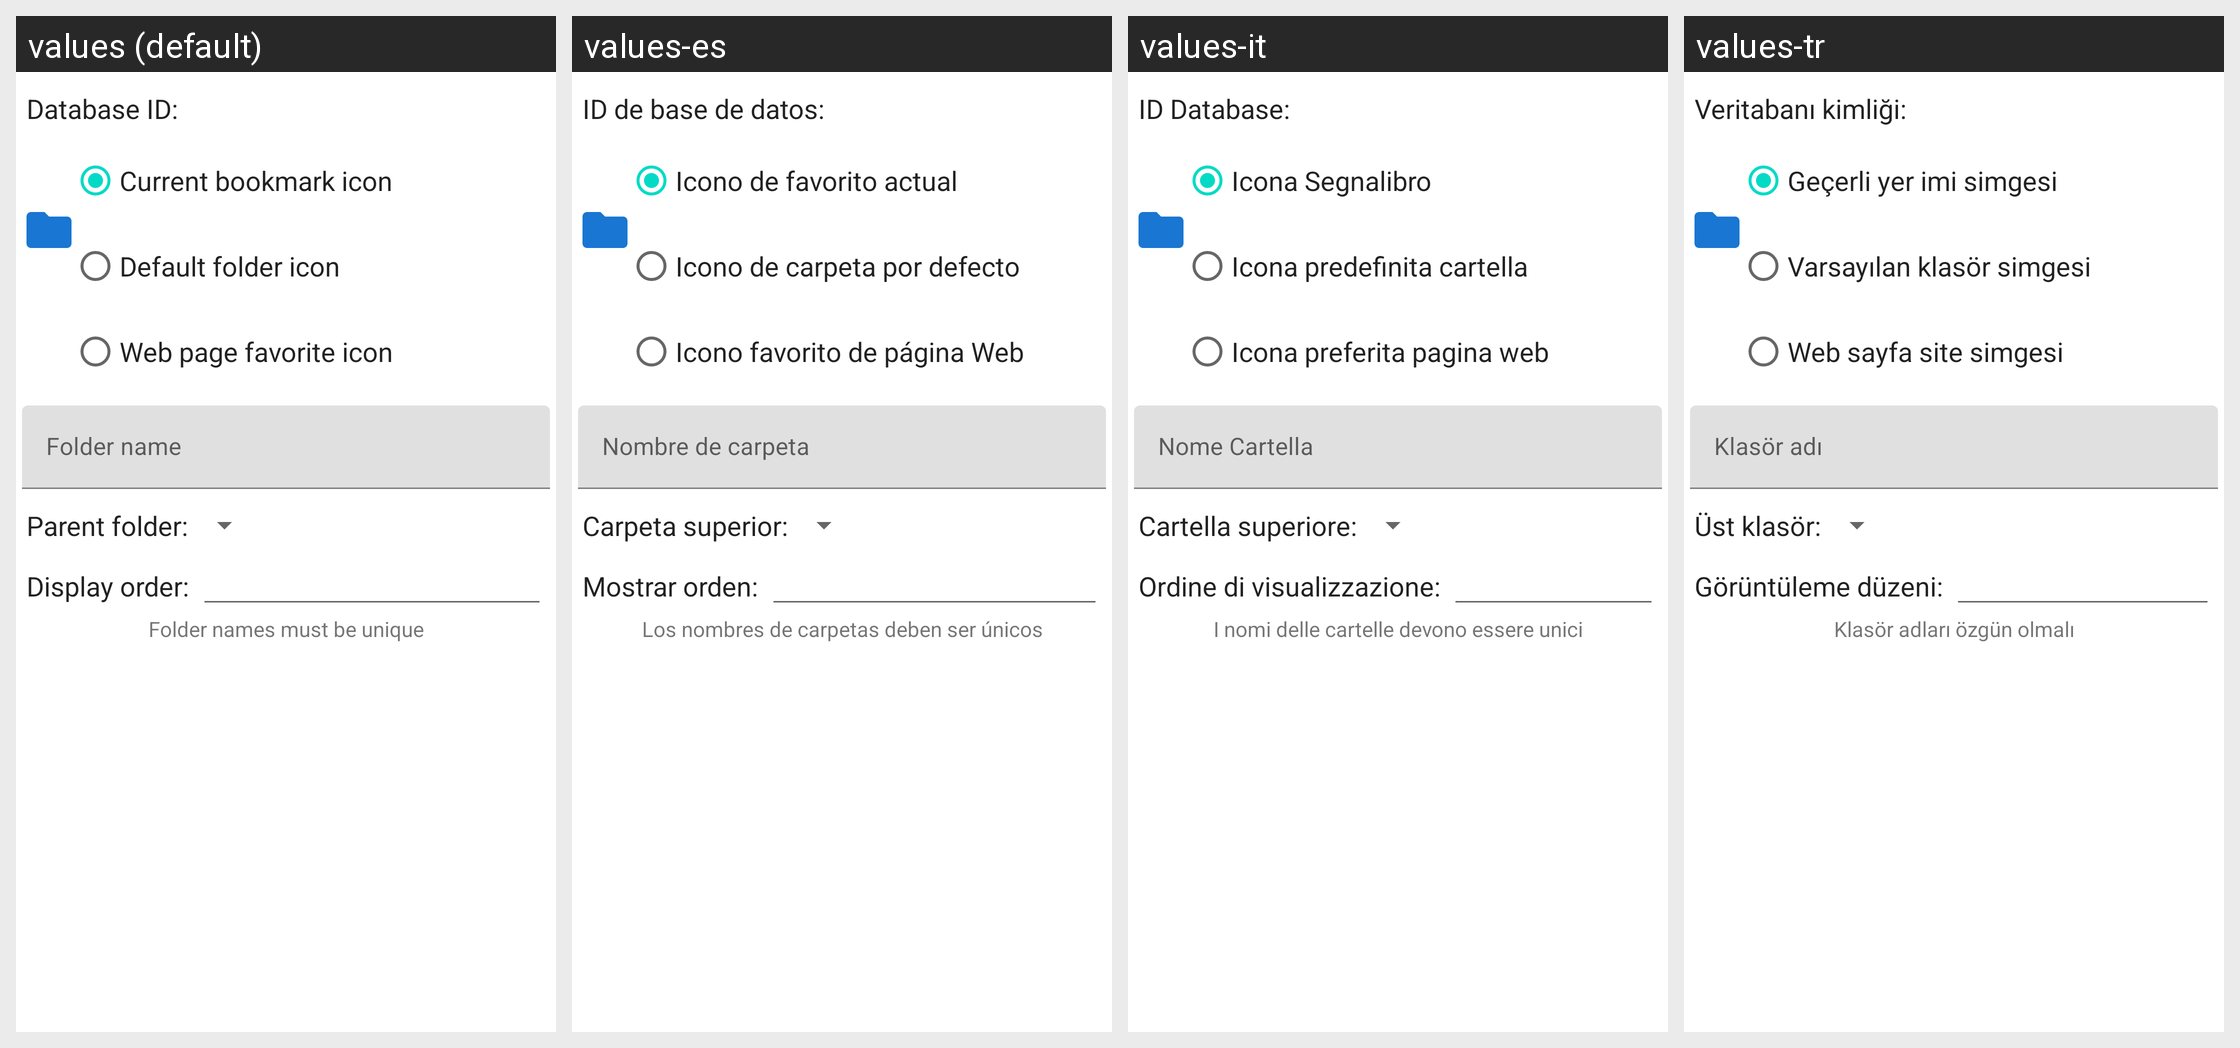

This grid shows one Android layout under several languages. Give, for every string resource on the screen, its name, the default text and each shown locale's text.
Android screen res/layout/edit_bookmark_folder_databaseview_dialog.xml rendered under 4 locales, left to right: values (default), values-es, values-it, values-tr. Device: Nexus 5 (rendered at 1080×1920; each locale shown at half size, 540×960, under a caption strip naming it); theme Theme.MaterialComponents.DayNight.NoActionBar.
Other locales in the repository, not shown: values-de, values-fr, values-ru, values-zh-rTW.
Strings drawn on this screen, with the default value and each locale's value (text and hints the layout hard-codes, and strings that could not be matched under every locale, appear in the picture but are not listed):

database_id
  values: Database ID:
  values-es: ID de base de datos:
  values-it: ID Database:
  values-tr: Veritabanı kimliği:

current_bookmark_icon
  values: Current bookmark icon
  values-es: Icono de favorito actual
  values-it: Icona Segnalibro
  values-tr: Geçerli yer imi simgesi

default_folder_icon
  values: Default folder icon
  values-es: Icono de carpeta por defecto
  values-it: Icona predefinita cartella
  values-tr: Varsayılan klasör simgesi

web_page_favorite_icon
  values: Web page favorite icon
  values-es: Icono favorito de página Web
  values-it: Icona preferita pagina web
  values-tr: Web sayfa site simgesi

folder_name
  values: Folder name
  values-es: Nombre de carpeta
  values-it: Nome Cartella
  values-tr: Klasör adı

parent_folder
  values: Parent folder:
  values-es: Carpeta superior:
  values-it: Cartella superiore:
  values-tr: Üst klasör:

display_order
  values: Display order:
  values-es: Mostrar orden:
  values-it: Ordine di visualizzazione:
  values-tr: Görüntüleme düzeni:

folder_names_must_be_unique
  values: Folder names must be unique
  values-es: Los nombres de carpetas deben ser únicos
  values-it: I nomi delle cartelle devono essere unici
  values-tr: Klasör adları özgün olmalı
